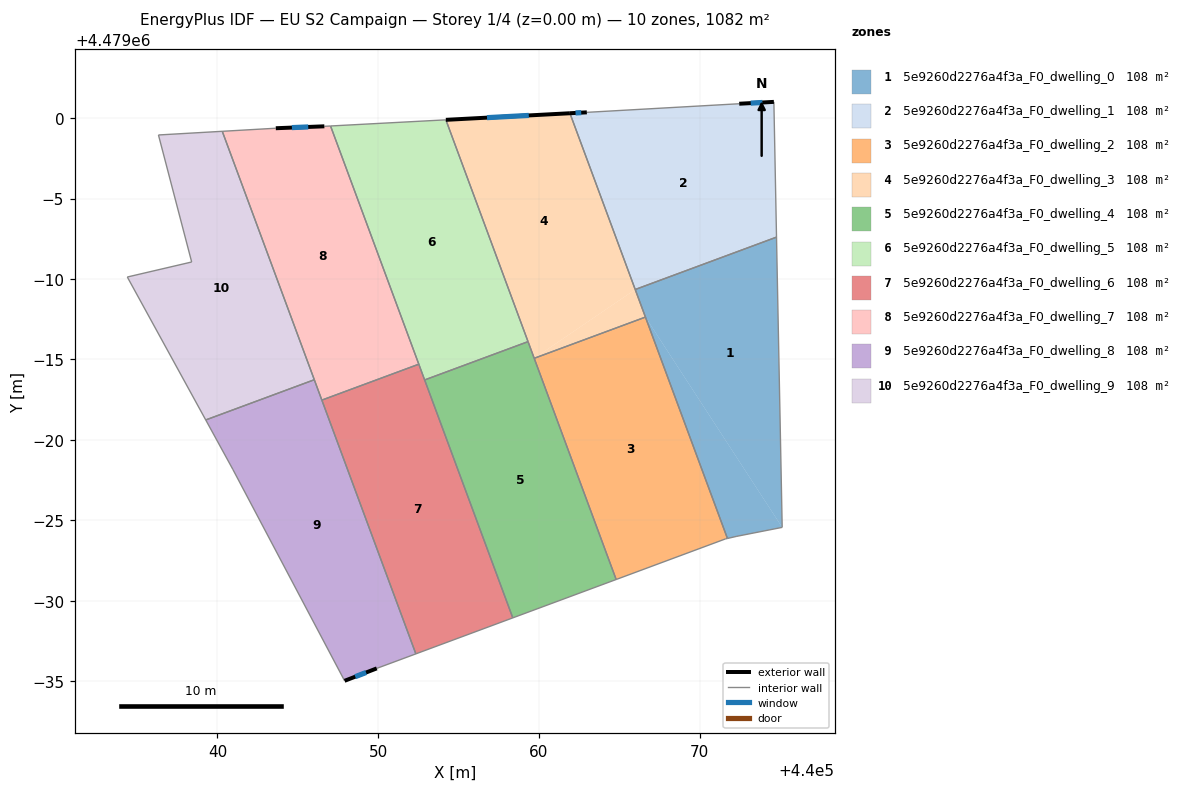
=== STOREY PLAN SPEC (per zone: floor XY polygon, exterior-wall plan segments, windows/doors) ===
zone 1: 5e9260d2276a4f3a_F0_dwelling_0  (108.1 m²)
  floor: (440066.62, 4478987.63) (440075.12, 4478974.56) (440072.30, 4478974.00) (440071.71, 4478973.87)
  floor: (440074.77, 4478992.61) (440075.12, 4478974.56) (440066.62, 4478987.63) (440065.98, 4478989.35)
  interior walls: 6
zone 2: 5e9260d2276a4f3a_F0_dwelling_1  (108.1 m²)
  floor: (440074.60, 4479001.02) (440074.77, 4478992.61) (440065.98, 4478989.35) (440061.92, 4479000.31) (440062.97, 4479000.37) (440072.45, 4479000.90)
  exterior wall: (440062.97, 4479000.37) – (440061.92, 4479000.31)  [1.1 m]
    window: (440062.62, 4479000.35) – (440062.27, 4479000.33)  [0.4 m²]
  exterior wall: (440074.60, 4479001.02) – (440072.45, 4479000.90)  [2.2 m]
    window: (440073.89, 4479000.98) – (440073.16, 4479000.94)  [0.7 m²]
  interior walls: 4
zone 3: 5e9260d2276a4f3a_F0_dwelling_2  (108.2 m²)
  floor: (440066.62, 4478987.63) (440071.71, 4478973.87) (440071.59, 4478973.84) (440064.80, 4478971.32) (440059.70, 4478985.07)
  interior walls: 5
zone 4: 5e9260d2276a4f3a_F0_dwelling_3  (108.2 m²)
  floor: (440065.98, 4478989.35) (440066.62, 4478987.63) (440059.70, 4478985.07)
  floor: (440061.92, 4479000.31) (440065.98, 4478989.35) (440059.70, 4478985.07) (440054.21, 4478999.90)
  exterior wall: (440061.92, 4479000.31) – (440054.21, 4478999.90)  [7.7 m]
    window: (440059.36, 4479000.17) – (440056.76, 4479000.04)  [2.6 m²]
  interior walls: 5
zone 5: 5e9260d2276a4f3a_F0_dwelling_4  (108.2 m²)
  floor: (440059.32, 4478986.11) (440064.80, 4478971.32) (440058.37, 4478968.93) (440052.89, 4478983.73)
  interior walls: 5
zone 6: 5e9260d2276a4f3a_F0_dwelling_5  (108.2 m²)
  floor: (440054.21, 4478999.90) (440059.32, 4478986.11) (440052.89, 4478983.73) (440047.04, 4478999.52)
  interior walls: 5
zone 7: 5e9260d2276a4f3a_F0_dwelling_6  (108.2 m²)
  floor: (440052.52, 4478984.71) (440058.37, 4478968.93) (440052.34, 4478966.70) (440046.50, 4478982.47)
  interior walls: 5
zone 8: 5e9260d2276a4f3a_F0_dwelling_7  (108.1 m²)
  floor: (440047.04, 4478999.52) (440052.52, 4478984.71) (440046.50, 4478982.47) (440040.30, 4478999.19) (440043.61, 4478999.38) (440043.63, 4478999.38) (440046.65, 4478999.50)
  exterior wall: (440046.65, 4478999.50) – (440043.63, 4478999.38)  [3.0 m]
    window: (440045.65, 4478999.46) – (440044.63, 4478999.42)  [1.0 m²]
  interior walls: 7
zone 9: 5e9260d2276a4f3a_F0_dwelling_8  (108.1 m²)
  floor: (440046.03, 4478983.74) (440052.34, 4478966.70) (440049.91, 4478965.79) (440047.91, 4478965.02) (440040.97, 4478978.15) (440039.28, 4478981.24)
  exterior wall: (440047.91, 4478965.02) – (440049.91, 4478965.79)  [2.1 m]
    window: (440048.57, 4478965.28) – (440049.25, 4478965.54)  [0.7 m²]
  interior walls: 6
zone 10: 5e9260d2276a4f3a_F0_dwelling_9  (108.1 m²)
  floor: (440040.30, 4478999.19) (440046.03, 4478983.74) (440039.28, 4478981.24) (440034.40, 4478990.13) (440038.40, 4478991.06) (440036.34, 4478998.96)
  interior walls: 6

=== DERIVED (storey summary) ===
Building: EU S2 Campaign
Storey: 1 of 4  (floor level z = 0.00 m)
Storey gross floor area: 1081.5 m²
Zones on this storey: 10
  - 5e9260d2276a4f3a_F0_dwelling_0: floor 108.1 m²
  - 5e9260d2276a4f3a_F0_dwelling_1: floor 108.1 m²; exterior wall 3.2 m (9.6 m²); 2 window(s) 1.1 m²; WWR 11.4%
  - 5e9260d2276a4f3a_F0_dwelling_2: floor 108.2 m²
  - 5e9260d2276a4f3a_F0_dwelling_3: floor 108.2 m²; exterior wall 7.7 m (23.2 m²); 1 window(s) 2.6 m²; WWR 11.4%
  - 5e9260d2276a4f3a_F0_dwelling_4: floor 108.2 m²
  - 5e9260d2276a4f3a_F0_dwelling_5: floor 108.2 m²
  - 5e9260d2276a4f3a_F0_dwelling_6: floor 108.2 m²
  - 5e9260d2276a4f3a_F0_dwelling_7: floor 108.1 m²; exterior wall 3.0 m (9.1 m²); 1 window(s) 1.0 m²; WWR 11.4%
  - 5e9260d2276a4f3a_F0_dwelling_8: floor 108.1 m²; exterior wall 2.1 m (6.4 m²); 1 window(s) 0.7 m²; WWR 11.4%
  - 5e9260d2276a4f3a_F0_dwelling_9: floor 108.1 m²
Zone adjacency (shared interzone walls):
  - 5e9260d2276a4f3a_F0_dwelling_0 ↔ 5e9260d2276a4f3a_F0_dwelling_1
  - 5e9260d2276a4f3a_F0_dwelling_0 ↔ 5e9260d2276a4f3a_F0_dwelling_2
  - 5e9260d2276a4f3a_F0_dwelling_0 ↔ 5e9260d2276a4f3a_F0_dwelling_3
  - 5e9260d2276a4f3a_F0_dwelling_1 ↔ 5e9260d2276a4f3a_F0_dwelling_3
  - 5e9260d2276a4f3a_F0_dwelling_2 ↔ 5e9260d2276a4f3a_F0_dwelling_3
  - 5e9260d2276a4f3a_F0_dwelling_2 ↔ 5e9260d2276a4f3a_F0_dwelling_4
  - 5e9260d2276a4f3a_F0_dwelling_3 ↔ 5e9260d2276a4f3a_F0_dwelling_4
  - 5e9260d2276a4f3a_F0_dwelling_3 ↔ 5e9260d2276a4f3a_F0_dwelling_5
  - 5e9260d2276a4f3a_F0_dwelling_4 ↔ 5e9260d2276a4f3a_F0_dwelling_5
  - 5e9260d2276a4f3a_F0_dwelling_4 ↔ 5e9260d2276a4f3a_F0_dwelling_6
  - 5e9260d2276a4f3a_F0_dwelling_5 ↔ 5e9260d2276a4f3a_F0_dwelling_6
  - 5e9260d2276a4f3a_F0_dwelling_5 ↔ 5e9260d2276a4f3a_F0_dwelling_7
  - 5e9260d2276a4f3a_F0_dwelling_6 ↔ 5e9260d2276a4f3a_F0_dwelling_7
  - 5e9260d2276a4f3a_F0_dwelling_6 ↔ 5e9260d2276a4f3a_F0_dwelling_8
  - 5e9260d2276a4f3a_F0_dwelling_7 ↔ 5e9260d2276a4f3a_F0_dwelling_8
  - 5e9260d2276a4f3a_F0_dwelling_7 ↔ 5e9260d2276a4f3a_F0_dwelling_9
  - 5e9260d2276a4f3a_F0_dwelling_8 ↔ 5e9260d2276a4f3a_F0_dwelling_9